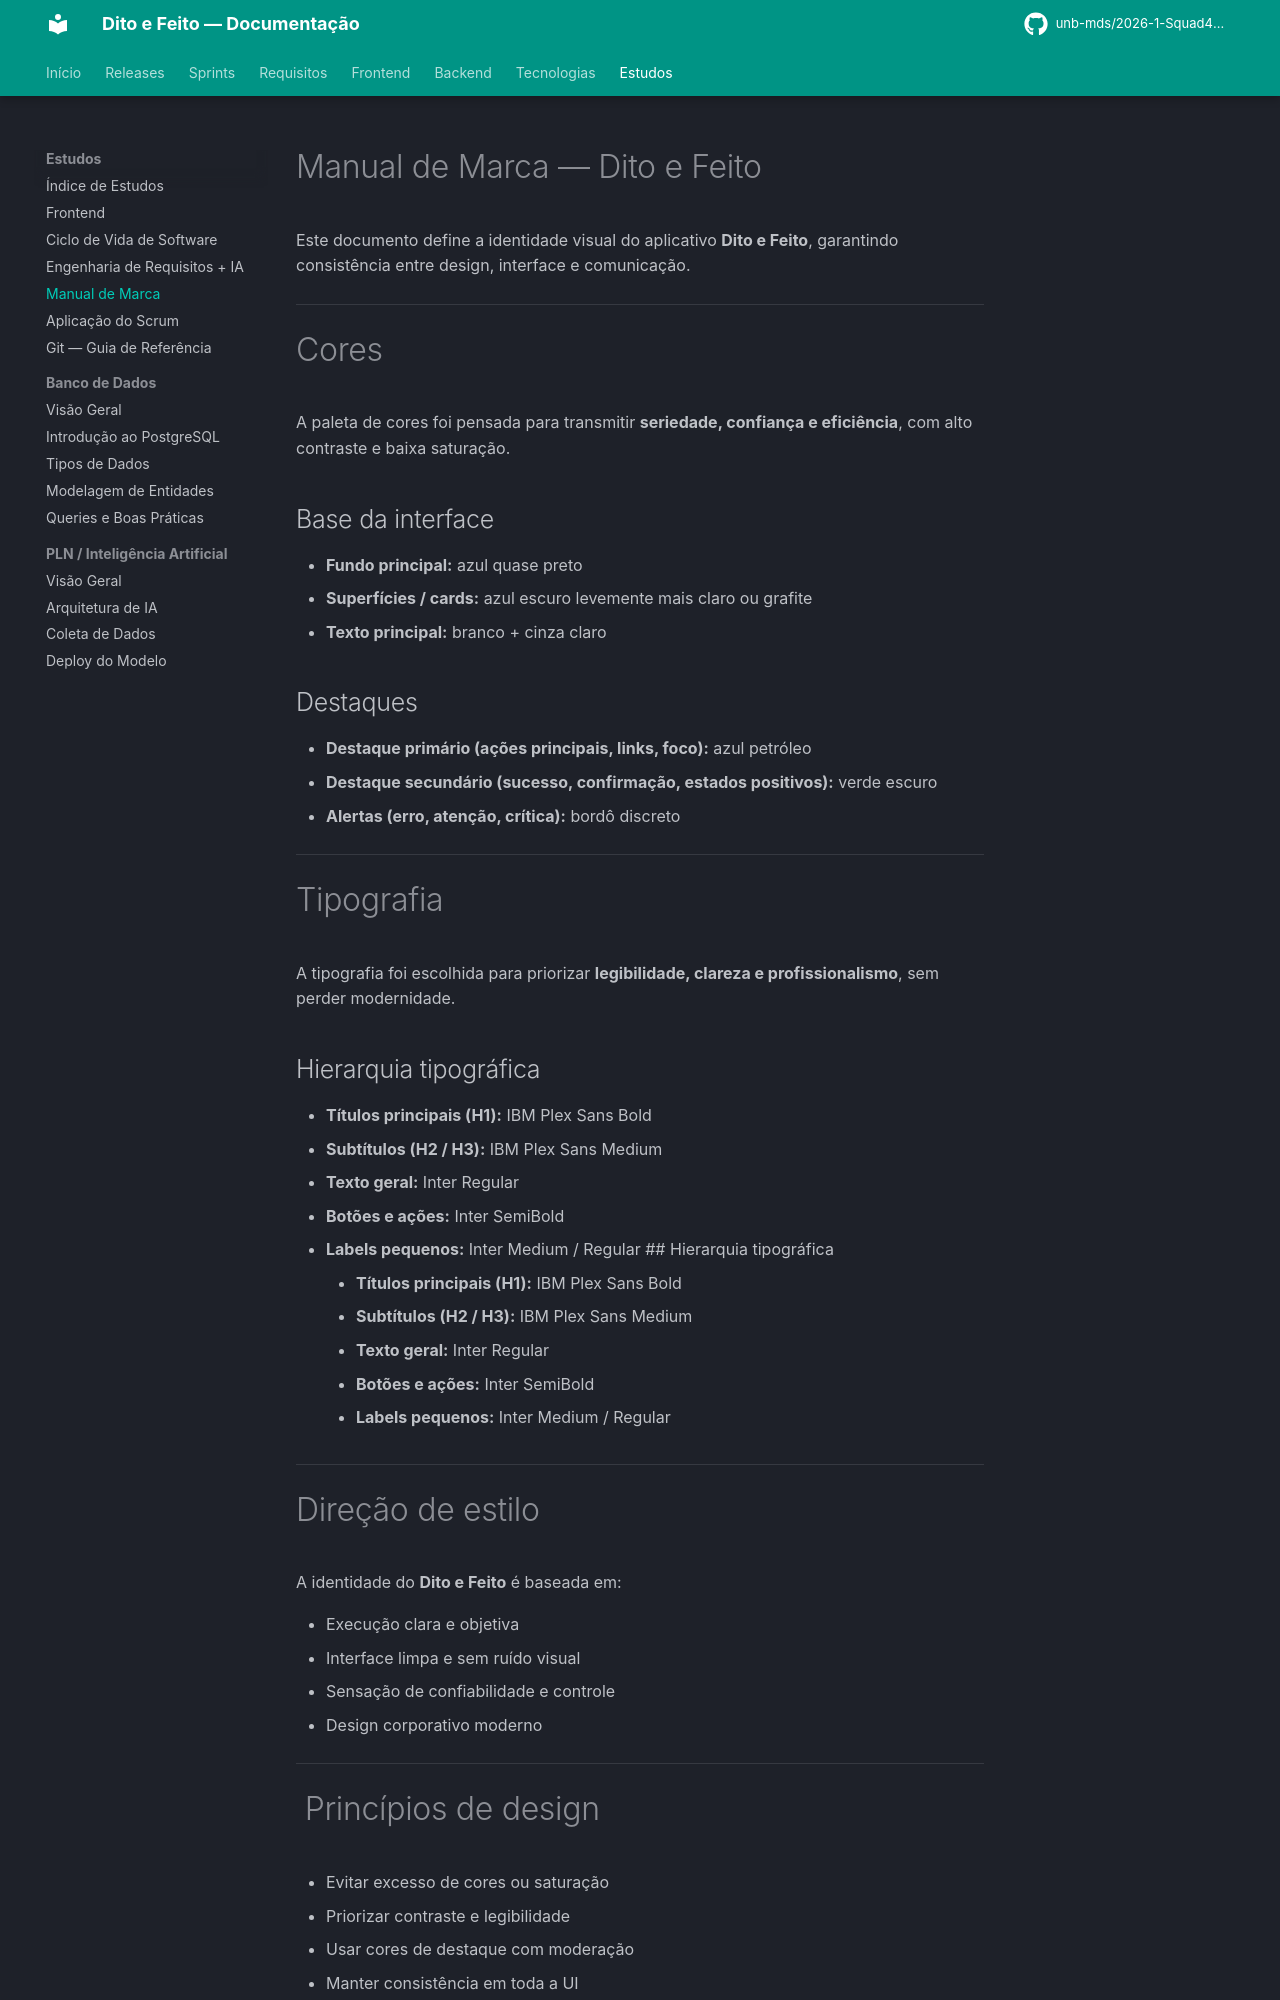

repository: unb-mds/2026-1-Squad4-Dito_e_Feito · page: estudos/manual_da_marca/index.html · generator: mkdocs

# Manual de Marca — Dito e Feito

Este documento define a identidade visual do aplicativo **Dito e Feito**, garantindo consistência entre design, interface e comunicação.

---

# Cores

A paleta de cores foi pensada para transmitir **seriedade, confiança e eficiência**, com alto contraste e baixa saturação.

## Base da interface

- **Fundo principal:** azul quase preto 
- **Superfícies / cards:** azul escuro levemente mais claro ou grafite 
- **Texto principal:** branco + cinza claro 

## Destaques

- **Destaque primário (ações principais, links, foco):** azul petróleo 
- **Destaque secundário (sucesso, confirmação, estados positivos):** verde escuro 
- **Alertas (erro, atenção, crítica):** bordô discreto 

---

# Tipografia

A tipografia foi escolhida para priorizar **legibilidade, clareza e profissionalismo**, sem perder modernidade.

## Hierarquia tipográfica

- **Títulos principais (H1):** IBM Plex Sans Bold 
- **Subtítulos (H2 / H3):** IBM Plex Sans Medium 
- **Texto geral:** Inter Regular 
- **Botões e ações:** Inter SemiBold 
- **Labels pequenos:** Inter Medium / Regular 
    ## Hierarquia tipográfica

    - **Títulos principais (H1):** IBM Plex Sans Bold 
    - **Subtítulos (H2 / H3):** IBM Plex Sans Medium 
    - **Texto geral:** Inter Regular 
    - **Botões e ações:** Inter SemiBold 
    - **Labels pequenos:** Inter Medium / Regular 

---

# Direção de estilo

A identidade do **Dito e Feito** é baseada em:

- Execução clara e objetiva 
- Interface limpa e sem ruído visual 
- Sensação de confiabilidade e controle 
- Design corporativo moderno 

---

#  Princípios de design

- Evitar excesso de cores ou saturação 
- Priorizar contraste e legibilidade 
- Usar cores de destaque com moderação 
- Manter consistência em toda a UI 

# Estudo de Identidade Visual: Sistema de Cores (Frontend)

**Projeto:** Dito e Feito - Monitoramento de Coerência entre Discursos e Votação
**Área:** Frontend / UI Design
**Documento base:** Manual de Marca — Dito e Feito

---
